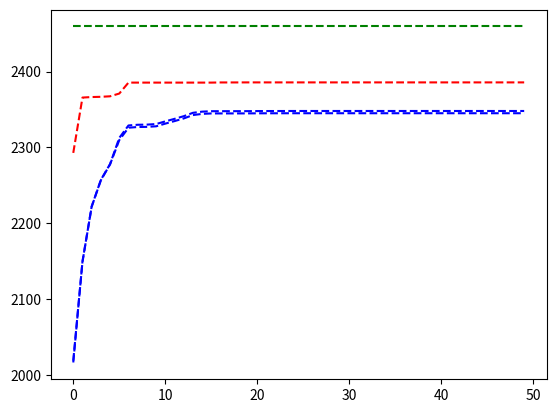

Reproduce this figure in Python.
import numpy as np
import math, random
from functools import reduce

import matplotlib.pyplot as plt

# Restrições
MAX_ITERATIONS = 50;
POPULATION_SIZE = 100;
SELECTION_SIZE = 50;
CLONE_RATE = 5; 
MUTATION_INCREMENT = 0.2;
MUTATION_RATE = 0.2;
COORDS_MIN = -600
COORDS_MAX = 600

# Funções utilitárias
# Se estiver no limite, joga pro meio de novo (COORDS_MAX/2 é só um valor médio pra modificar)
limit_max = lambda x: x if x < COORDS_MAX else x - COORDS_MAX/2
limit_min = lambda x: x if x > COORDS_MIN else x + COORDS_MAX/2
reduce_sum_func = lambda prev,curr: prev + objective_function(*curr)

# Função Objetivo
def objective_function(*args):
    x1 = args[0]
    x2 = args[1]
    func = -(x2 + 47)*math.sin(math.sqrt(abs(x2 + x1/2 + 47))) - x1*math.sin(math.sqrt(abs(x1 - (x2 + 47))))
    return -1*func + 1500

class ImunologicAlgorithm:
  
  def __init__(self):
    self.population = np.random.randint(600,size=(POPULATION_SIZE,2))
    self.best_array = []
    self.medium_array = []

  def select(self):
    # Sort by affinity
    reverse_sorted_population = sorted(
      self.population, 
      key=lambda individual: objective_function(*individual),
      reverse=True
    )
    self.population = reverse_sorted_population[:SELECTION_SIZE]

  def clone(self):
    cloned_population = []
    for individual in self.population:
      cloned_population.extend([ individual for i in range(0, CLONE_RATE) ]) 
    self.population = cloned_population

  def mutate(self):
    self.population = [ self.__mutate(individual) for individual in self.population ]

  def __mutate(self, individual):
    b = random.gauss(-1, 1)
    increment = lambda x: x + x*b*MUTATION_INCREMENT
    if(random.gauss(0,1) < MUTATION_RATE):
      mutated_individual = [ increment(x) for x in individual ]
      mutated_individual = [ limit_max(x) for x in mutated_individual ]
      mutated_individual = [ limit_min(x) for x in mutated_individual ]
      return mutated_individual
    return list(individual)

  def plot_results(self):
    t = range(0, len(self.best_array))
    desired = [ objective_function(512, 404.2319) for i in t]
    plt.plot(t, self.best_array, 'r--', t, self.medium_array, 'b--', t, desired, 'g--')
    plt.show()

  def run(self):
    best_array = []
    medium_array = []
    for t in range(0, MAX_ITERATIONS):
      self.select()
      self.clone()
      self.mutate()
      self.select()
      self.best_array.append(objective_function(*self.population[0]))
      self.medium_array.append(reduce(reduce_sum_func, self.population)/SELECTION_SIZE)

# Execução
ia = ImunologicAlgorithm()
ia.run()
ia.plot_results()